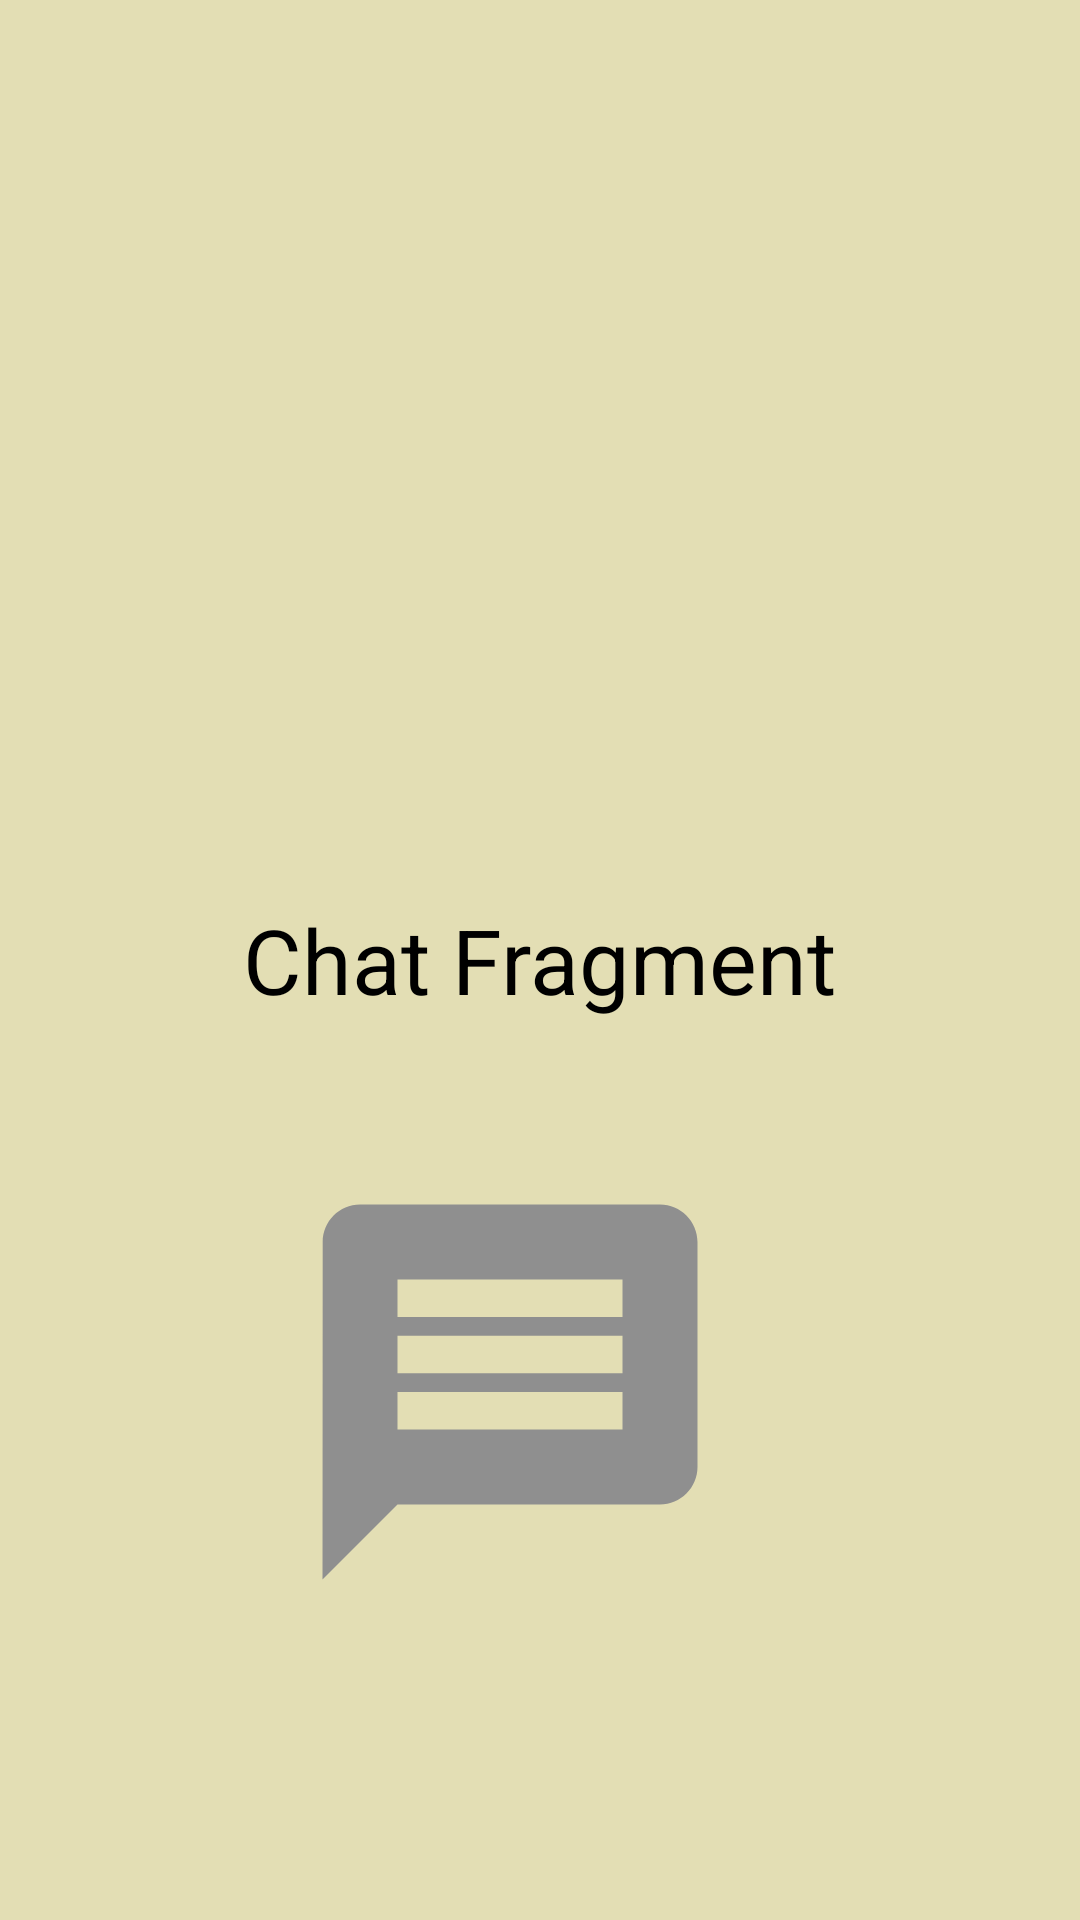

Write the Android layout XML for this screen, with the resource values it uses.
<!-- AndroidManifest.xml: application theme Theme.CSE225Notes -->
<!-- res/layout/fragment_navigation_drawer_chat.xml -->
<?xml version="1.0" encoding="utf-8"?>
<RelativeLayout xmlns:android="http://schemas.android.com/apk/res/android"
    android:layout_width="match_parent"
    android:layout_height="match_parent"
    xmlns:tools="http://schemas.android.com/tools"
    android:background="#E3DEB4"
    tools:context=".unit_6.NavigationDrawerChatFragment">

    <TextView
        android:layout_width="wrap_content"
        android:layout_height="wrap_content"
        android:layout_centerInParent="true"
        android:text="Chat Fragment"
        android:textSize="30sp" />

    <ImageView
        android:layout_width="150dp"
        android:layout_height="150dp"
        android:layout_alignParentBottom="true"
        android:layout_alignParentEnd="true"
        android:layout_marginBottom="101dp"
        android:layout_marginEnd="115dp"
        android:src="@drawable/ic_message" />

</RelativeLayout>
<!-- resources referenced by this layout -->
<resources>
  <!-- drawable ic_message (drawable) -->
  <vector android:autoMirrored="true" android:height="24dp"
      android:tint="#8F8F8F" android:viewportHeight="24"
      android:viewportWidth="24" android:width="24dp" xmlns:android="http://schemas.android.com/apk/res/android">
      <path android:fillColor="@android:color/white" android:pathData="M20,2L4,2c-1.1,0 -1.99,0.9 -1.99,2L2,22l4,-4h14c1.1,0 2,-0.9 2,-2L22,4c0,-1.1 -0.9,-2 -2,-2zM18,14L6,14v-2h12v2zM18,11L6,11L6,9h12v2zM18,8L6,8L6,6h12v2z"/>
  </vector>
</resources>
